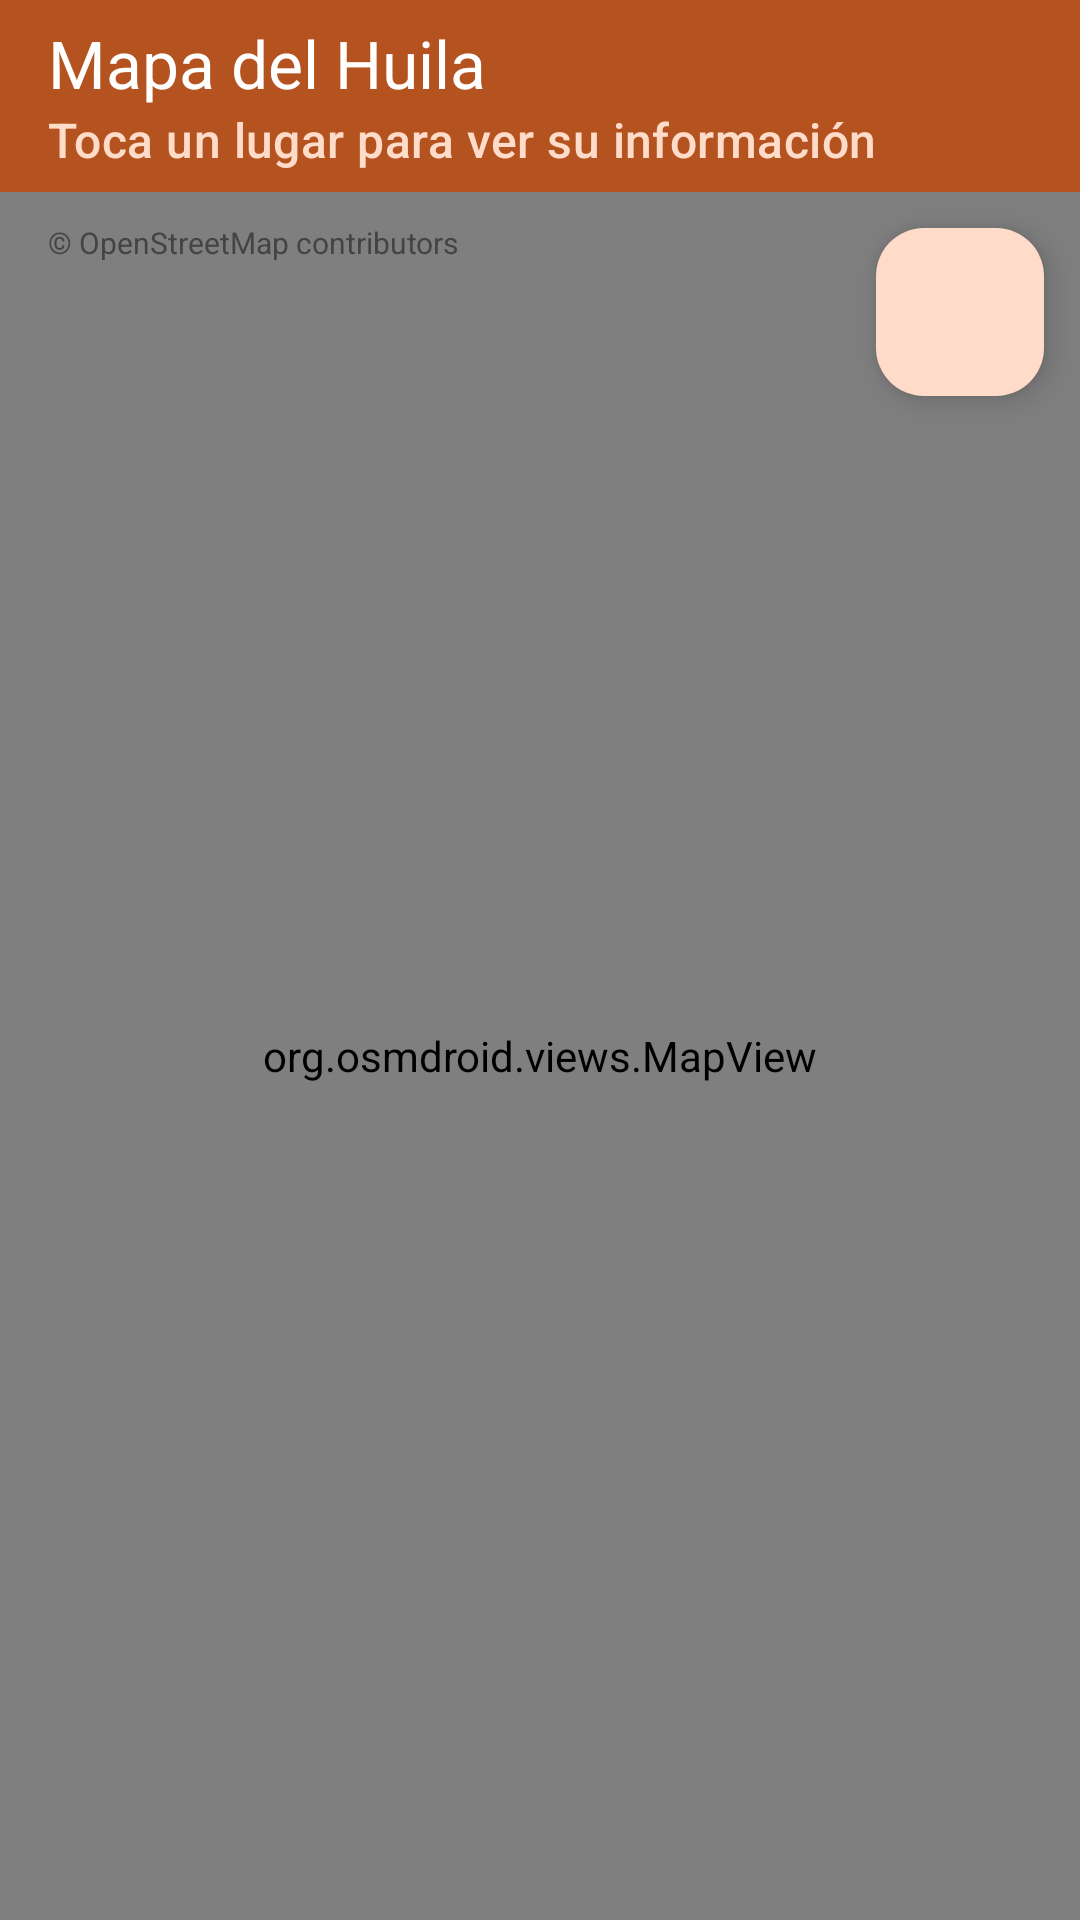

Write the Android layout XML for this screen, with the resource values it uses.
<!-- AndroidManifest.xml: application theme Theme.RutaHuila -->
<!-- res/layout/fragment_map.xml -->
<?xml version="1.0" encoding="utf-8"?>
<LinearLayout xmlns:android="http://schemas.android.com/apk/res/android"
    xmlns:app="http://schemas.android.com/apk/res-auto"
    xmlns:tools="http://schemas.android.com/tools"
    android:layout_width="match_parent"
    android:layout_height="match_parent"
    android:background="?android:attr/colorBackground"
    android:orientation="vertical">

    <com.google.android.material.appbar.MaterialToolbar
        android:id="@+id/toolbar"
        style="@style/Widget.RutaHuila.Toolbar"
        android:layout_width="match_parent"
        android:layout_height="wrap_content"
        app:subtitle="@string/map_subtitle"
        app:title="@string/map_title" />

    <FrameLayout
        android:layout_width="match_parent"
        android:layout_height="match_parent">

        <org.osmdroid.views.MapView
            android:id="@+id/mapView"
            android:layout_width="match_parent"
            android:layout_height="match_parent" />

        
        <TextView
            android:layout_width="wrap_content"
            android:layout_height="wrap_content"
            android:layout_gravity="top|start"
            android:layout_margin="8dp"
            android:background="@drawable/bg_pill"
            android:paddingStart="8dp"
            android:paddingTop="2dp"
            android:paddingEnd="8dp"
            android:paddingBottom="2dp"
            android:text="@string/map_attribution"
            android:textColor="#444444"
            android:textSize="10sp" />

        <com.google.android.material.floatingactionbutton.FloatingActionButton
            android:id="@+id/fabCenter"
            android:layout_width="wrap_content"
            android:layout_height="wrap_content"
            android:layout_gravity="top|end"
            android:layout_margin="12dp"
            android:contentDescription="@string/map_center"
            android:src="@drawable/ic_center"
            app:fabSize="mini" />

        
        <com.google.android.material.card.MaterialCardView
            android:id="@+id/cardPlace"
            style="@style/Widget.Material3.CardView.Elevated"
            android:layout_width="match_parent"
            android:layout_height="wrap_content"
            android:layout_gravity="bottom"
            android:layout_margin="12dp"
            android:clickable="true"
            android:focusable="true"
            android:visibility="gone"
            app:cardCornerRadius="18dp"
            app:cardElevation="6dp"
            tools:visibility="visible">

            <LinearLayout
                android:layout_width="match_parent"
                android:layout_height="wrap_content"
                android:gravity="center_vertical"
                android:orientation="horizontal"
                android:padding="14dp">

                <TextView
                    android:id="@+id/tvCardEmoji"
                    android:layout_width="wrap_content"
                    android:layout_height="wrap_content"
                    android:textSize="34sp"
                    tools:text="🌵" />

                <LinearLayout
                    android:layout_width="0dp"
                    android:layout_height="wrap_content"
                    android:layout_marginStart="12dp"
                    android:layout_weight="1"
                    android:orientation="vertical">

                    <TextView
                        android:id="@+id/tvCardName"
                        android:layout_width="match_parent"
                        android:layout_height="wrap_content"
                        android:ellipsize="end"
                        android:maxLines="2"
                        android:textColor="@color/text_primary"
                        android:textSize="16sp"
                        android:textStyle="bold"
                        tools:text="Desierto de la Tatacoa" />

                    <TextView
                        android:id="@+id/tvCardLocation"
                        android:layout_width="match_parent"
                        android:layout_height="wrap_content"
                        android:textColor="@color/text_secondary"
                        android:textSize="13sp"
                        tools:text="Villavieja · 38 km de Neiva" />
                </LinearLayout>

                <TextView
                    android:layout_width="wrap_content"
                    android:layout_height="wrap_content"
                    android:layout_marginStart="8dp"
                    android:text="@string/map_see_detail"
                    android:textColor="@color/brand_primary"
                    android:textSize="14sp"
                    android:textStyle="bold" />
            </LinearLayout>
        </com.google.android.material.card.MaterialCardView>
    </FrameLayout>
</LinearLayout>
<!-- resources referenced by this layout -->
<resources>
  <color name="brand_primary">#B4531F</color>
  <color name="text_primary">#2B1D16</color>
  <color name="text_secondary">#6F5D53</color>
  <string name="map_attribution">© OpenStreetMap contributors</string>
  <string name="map_center">Centrar el mapa</string>
  <string name="map_see_detail">Ver detalle ›</string>
  <string name="map_subtitle">Toca un lugar para ver su información</string>
  <string name="map_title">Mapa del Huila</string>
  <style name="Widget.RutaHuila.Toolbar" parent="Widget.Material3.Toolbar">
          <item name="android:background">@color/brand_primary</item>
          <item name="titleTextColor">@color/white</item>
          <item name="subtitleTextColor">@color/toolbar_subtitle</item>
          <item name="android:minHeight">?attr/actionBarSize</item>
      </style>
  <style name="Theme.RutaHuila" parent="Theme.Material3.DayNight.NoActionBar">
          <item name="colorPrimary">@color/brand_primary</item>
          <item name="colorOnPrimary">@color/white</item>
          <item name="colorPrimaryContainer">@color/brand_primary_container</item>
          <item name="colorOnPrimaryContainer">@color/brand_on_primary_container</item>
          <item name="colorSecondary">@color/brand_secondary</item>
          <item name="colorOnSecondary">@color/white</item>
          <item name="colorSecondaryContainer">@color/brand_secondary_container</item>
          <item name="colorOnSecondaryContainer">@color/brand_on_secondary_container</item>
          <item name="android:colorBackground">@color/brand_background</item>
          <item name="colorSurface">@color/brand_surface</item>
          <item name="colorSurfaceContainerLowest">@color/surface_container_lowest</item>
          <item name="colorSurfaceContainerLow">@color/surface_container_low</item>
          <item name="colorSurfaceContainer">@color/surface_container</item>
          <item name="colorSurfaceContainerHigh">@color/surface_container_high</item>
          <item name="colorSurfaceContainerHighest">@color/surface_container_highest</item>
          <item name="android:statusBarColor">@color/brand_primary_dark</item>
          <item name="android:windowLightStatusBar">false</item>
      </style>
  <color name="white">#FFFFFF</color>
  <color name="toolbar_subtitle">#FFDBC9</color>
  <color name="brand_primary_container">#FFDBC9</color>
  <color name="brand_on_primary_container">#3A1300</color>
  <color name="brand_secondary">#2E6B4F</color>
  <color name="brand_secondary_container">#C8EBD6</color>
  <color name="brand_on_secondary_container">#0B2E1F</color>
  <color name="brand_background">#FFF8F4</color>
  <color name="brand_surface">#FFFFFF</color>
  <color name="surface_container_lowest">#FFFFFF</color>
  <color name="surface_container_low">#FFF4EE</color>
  <color name="surface_container">#FBEDE6</color>
  <color name="surface_container_high">#F5E6DE</color>
  <color name="surface_container_highest">#EFE0D8</color>
  <color name="brand_primary_dark">#8E3E12</color>
</resources>
